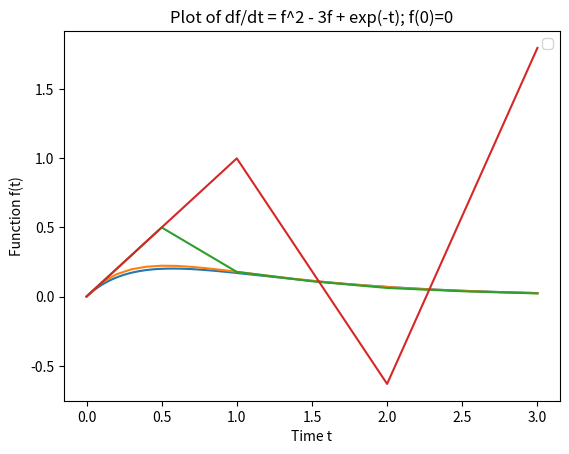

The script that saved this image:
#!/usr/bin/env python2
from __future__ import print_function
from math import *
import numpy as np
import matplotlib as mp
import matplotlib.pyplot as plt

def euler(f, y_0, t_0, t_e, h):
    y_n = y_0

    t_vals = np.arange(t_0, t_e + h, h)
    y_vals = []

    for n in t_vals:
        t_n = n
        print("t: ", t_n, "\ty: ", y_n)
        y_vals.append(y_n)
        y_n = y_n + h * f(t_n, y_n)
    
    return (t_vals, y_vals)

def eq1_f(t, y):
    return y**2 - 3 * y + exp(-t)

def part1():
    y_0 = 0
    t_0 = 0
    t_e = 3
    h = 0.01
    plot_vals = euler(eq1_f, y_0, t_0, t_e, h)
    
    plt.plot(plot_vals[0], plot_vals[1], label='DT=0.01')
    plt.title('Plot of df/dt = f^2 - 3f + exp(-t); f(0)=0')
    plt.ylabel('Function f(t)')
    plt.xlabel('Time t')
    plt.legend()
    plt.show()

def part2():
    y_0 = 0
    t_0 = 0
    t_e = 3
    h = [0.01, 0.1, 0.5, 1]
    plot_vals = []

    for h_i in h:
        plot_vals.append(euler(eq1_f, y_0, t_0, t_e, h_i))
    
    plt.plot(plot_vals[0][0], plot_vals[0][1], 
             plot_vals[1][0], plot_vals[1][1], 
             plot_vals[2][0], plot_vals[2][1], 
             plot_vals[3][0], plot_vals[3][1])
    plt.title('Plot of df/dt = f^2 - 3f + exp(-t); f(0)=0')
    plt.ylabel('Function f(t)')
    plt.xlabel('Time t')
    plt.legend(map(lambda dt: 'DT=' + str(dt), h))
    plt.show()


def eqt_f(t, y):
    return 2 - exp(-4 * t) - 2 * y

def t():
    t_0 = 0
    y_0 = 1
    t_e = 0.5
    h = 0.1
    return euler(eqt_f, y_0, t_0, t_e, h)

if __name__ == '__main__':
    part2()
